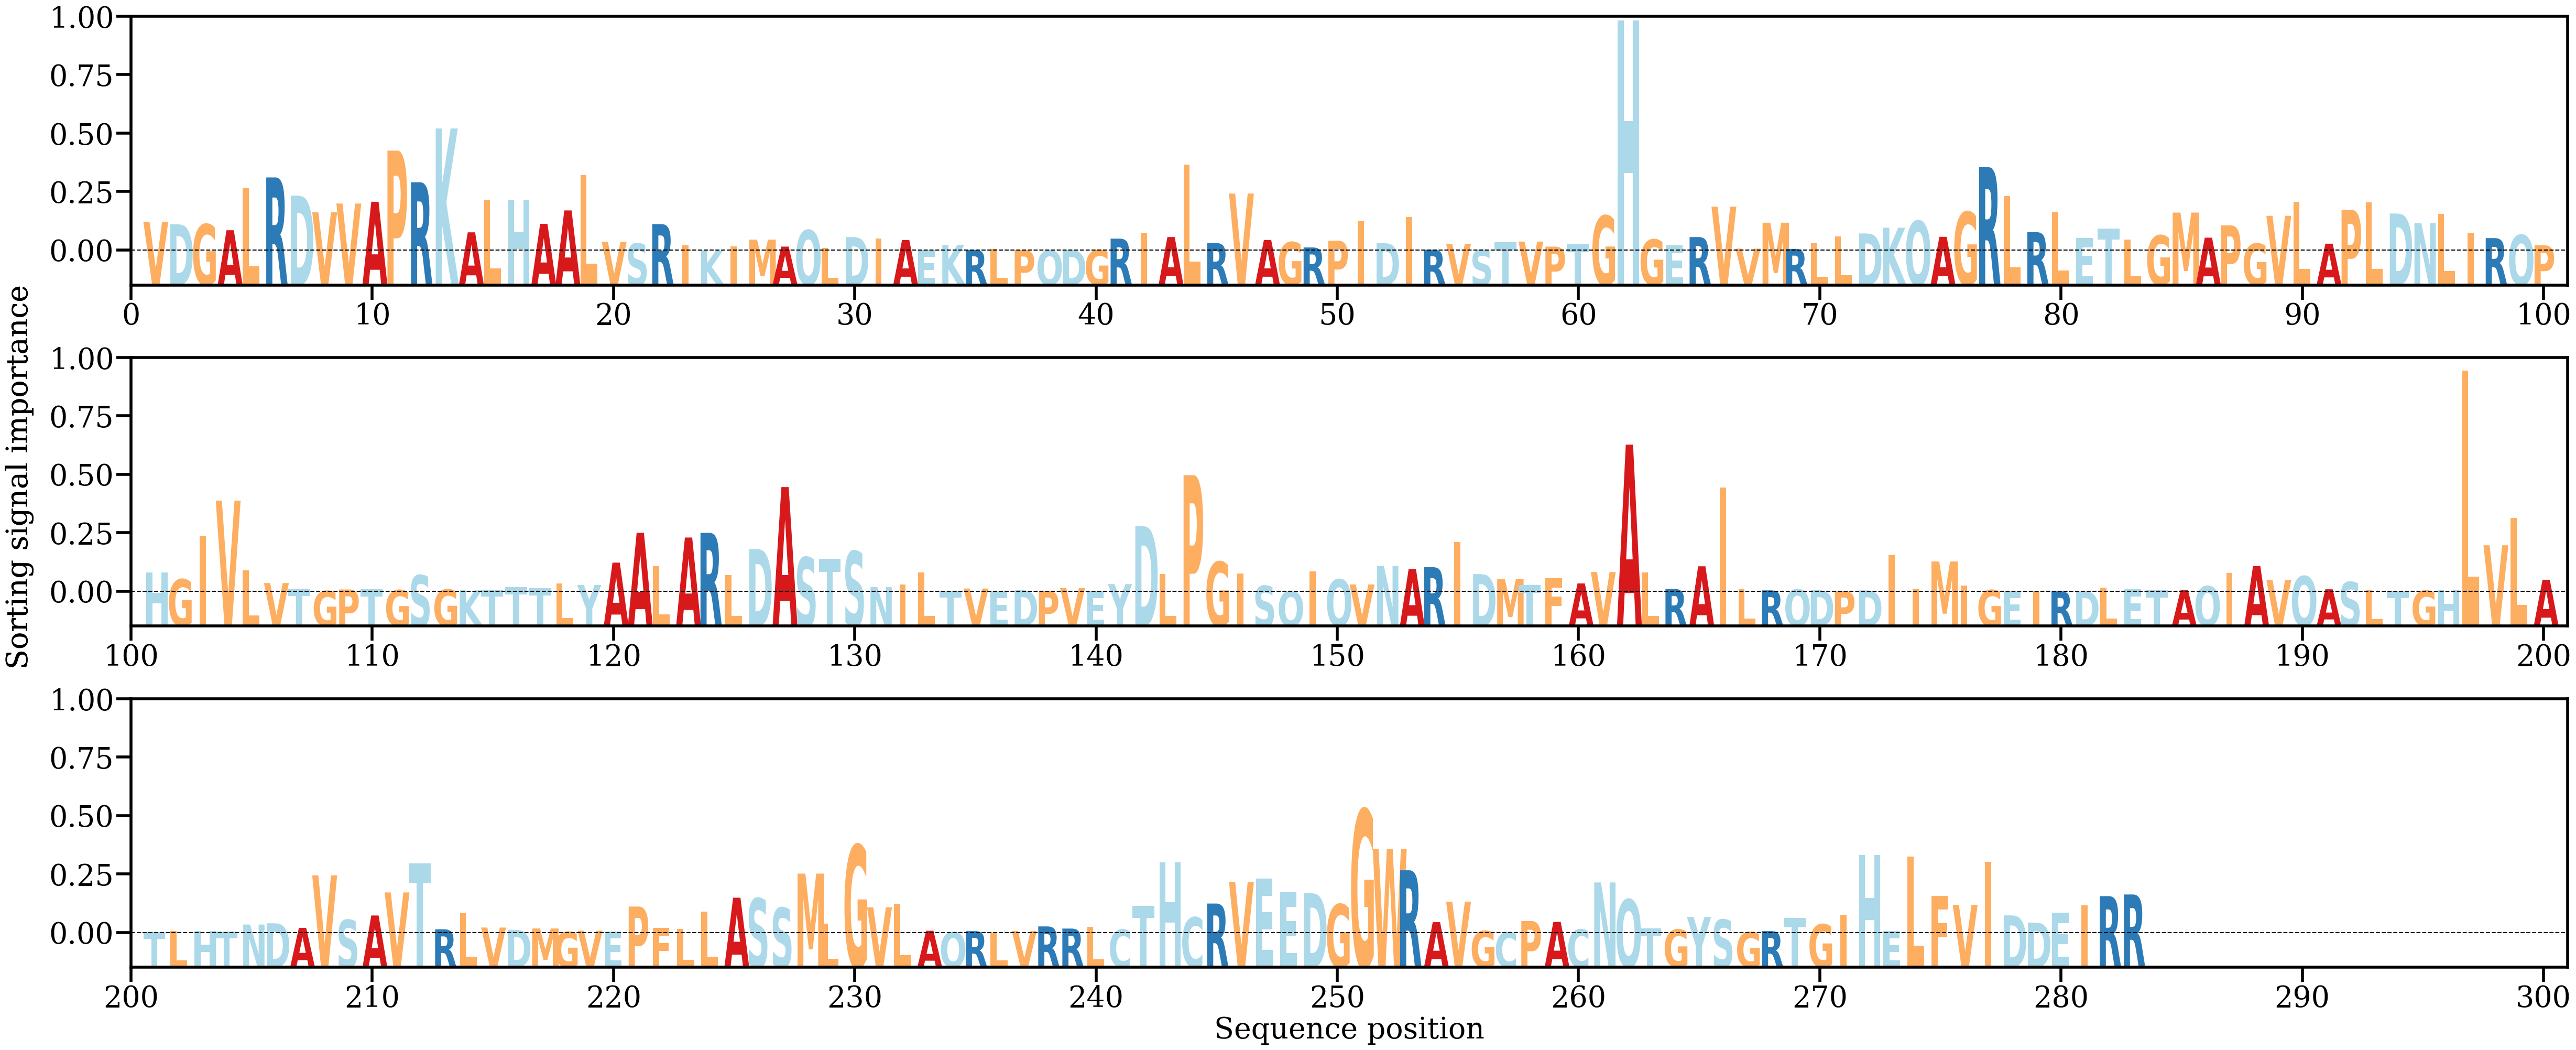

Source data for this figure (header and first rows):
AA, Alpha
V, [0.00426068]
D, [0.00388759]
G, [0.00388949]
A, [0.00300093]
L, [0.00924458]
R, [0.010843]
D, [0.00813575]
V, [0.00566101]
V, [0.00696598]
A, [0.00723096]
P, [0.01482043]
R, [0.01012444]
K, [0.01810776]
A, [0.00269333]
L, [0.00748539]
H, [0.0075214]
A, [0.00394865]
A, [0.00594634]
L, [0.01119602]
V, [0.00128369]
S, [0.0010273]
R, [0.00391447]
I, [0.00079218]
K, [1.8758554e-05]
I, [0.00059546]
M, [0.00161159]
A, [0.0005748]
Q, [0.00301415]
L, [0.00035853]
D, [0.00197998]
I, [0.00180696]
A, [0.00154457]
E, [8.310935e-05]
K, [0.00082526]
R, [0.00010113]
L, [0.0001895]
P, [6.809407e-05]
Q, [6.3836123e-06]
D, [4.6669746e-05]
G, [6.063513e-05]
R, [0.00175728]
I, [0.00260498]
A, [0.00199105]
L, [0.01275205]
R, [0.00109931]
V, [0.00844925]
A, [0.00155416]
G, [0.00123932]
R, [0.00044686]
P, [0.00145668]
I, [0.00433579]
D, [0.00109279]
I, [0.00497032]
R, [0.00011461]
V, [0.0009936]
S, [9.301114e-05]
T, [0.00125677]
V, [0.00132161]
P, [0.00057024]
T, [0.00090802]
... 223 more rows
